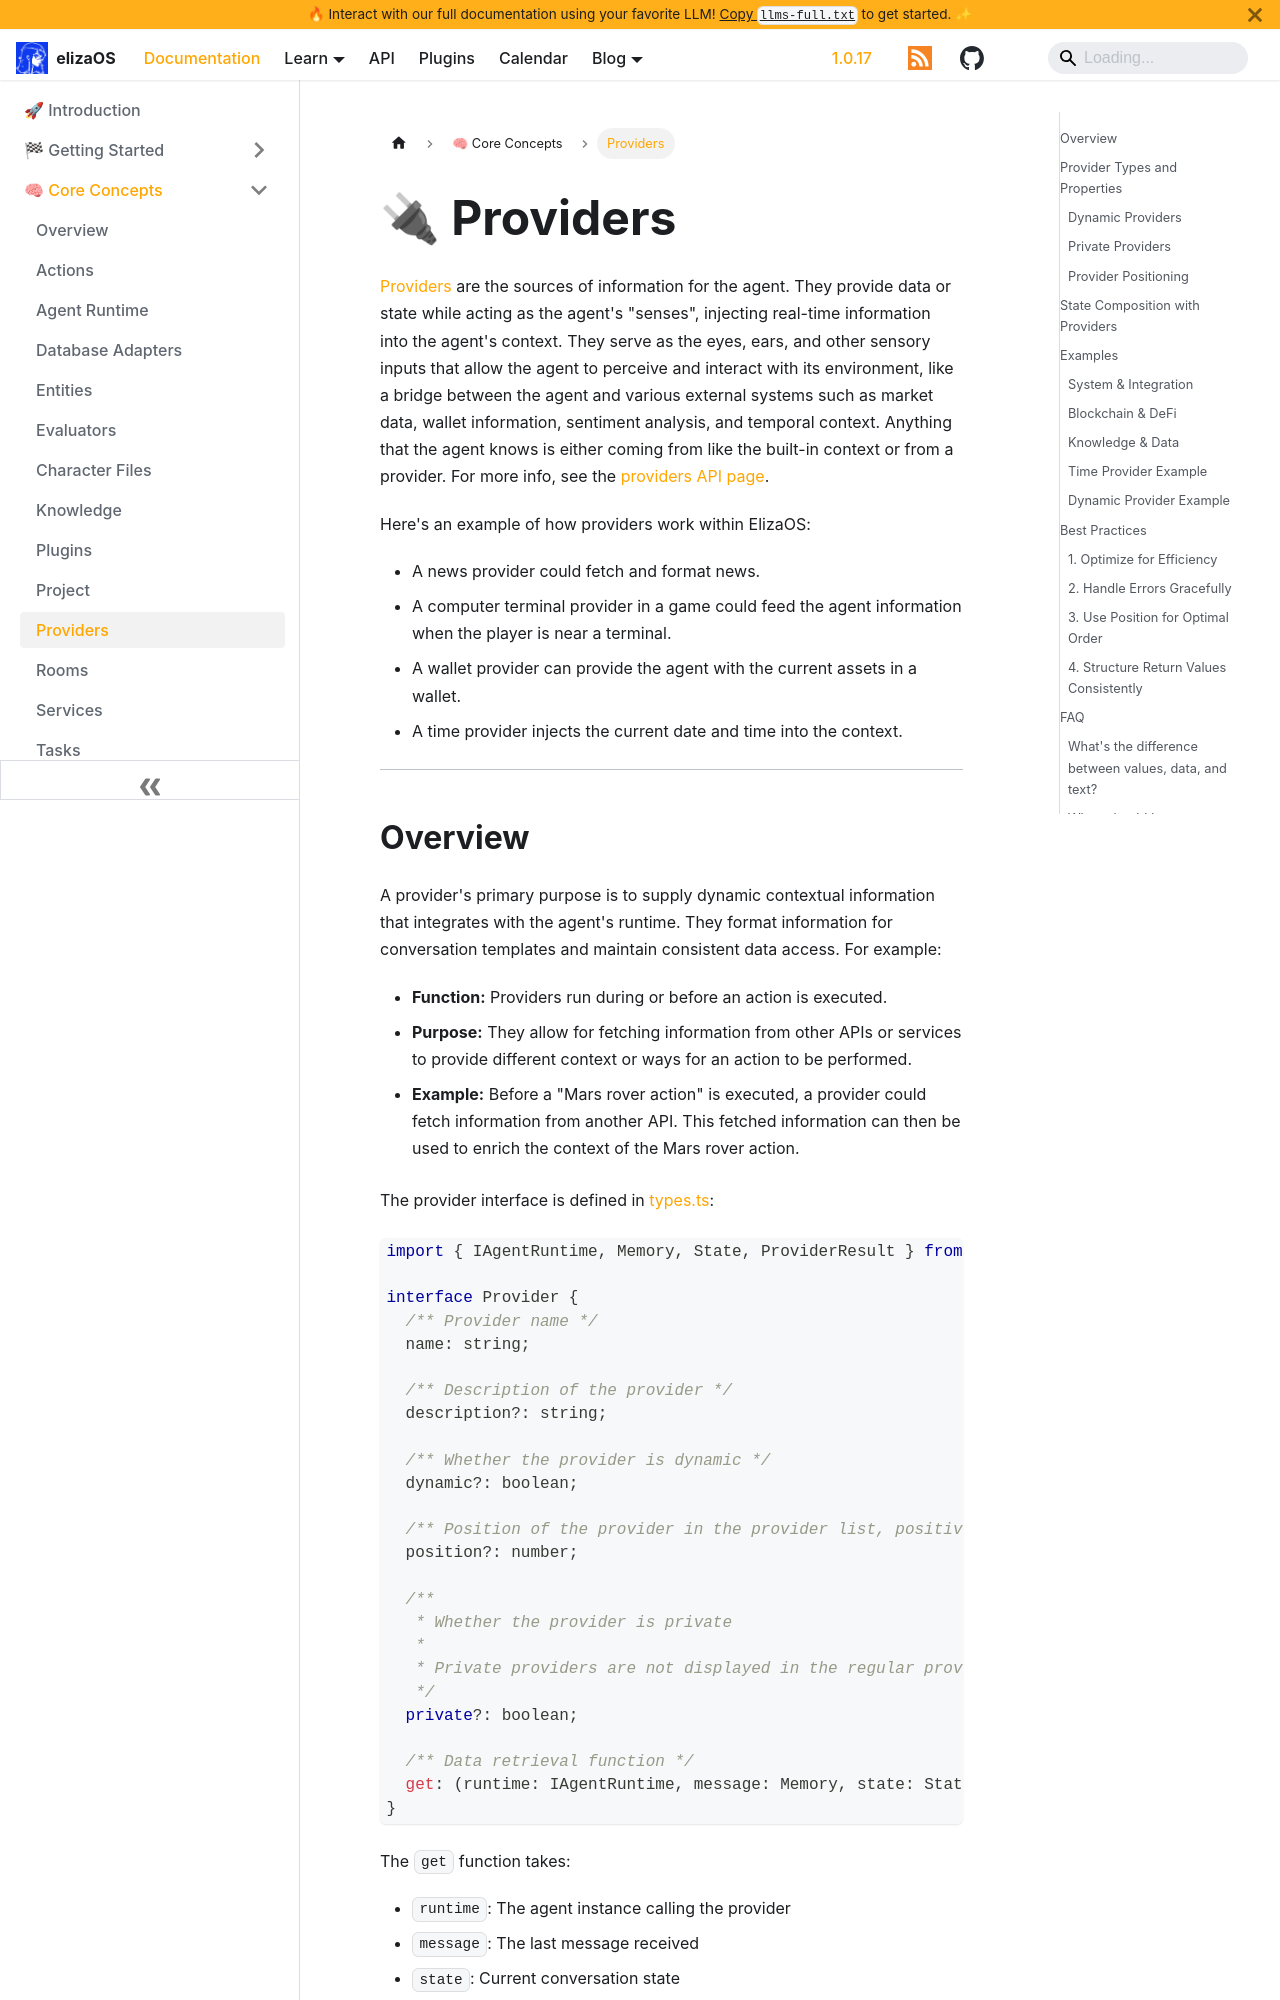

repository: yakkl/eliza · page: docs/core/providers.html · generator: docusaurus

---
sidebar_position: 5
title: Providers System
description: Understanding ElizaOS providers - components that supply real-time information and context to agents
keywords: [providers, context, information, data, integration, dynamic, private, state]
image: /img/providers.jpg
---

# 🔌 Providers

[Providers](/packages/core/src/providers.ts) are the sources of information for the agent. They provide data or state while acting as the agent's "senses", injecting real-time information into the agent's context. They serve as the eyes, ears, and other sensory inputs that allow the agent to perceive and interact with its environment, like a bridge between the agent and various external systems such as market data, wallet information, sentiment analysis, and temporal context. Anything that the agent knows is either coming from like the built-in context or from a provider. For more info, see the [providers API page](/api/interfaces/provider).

Here's an example of how providers work within ElizaOS:

- A news provider could fetch and format news.
- A computer terminal provider in a game could feed the agent information when the player is near a terminal.
- A wallet provider can provide the agent with the current assets in a wallet.
- A time provider injects the current date and time into the context.

---
